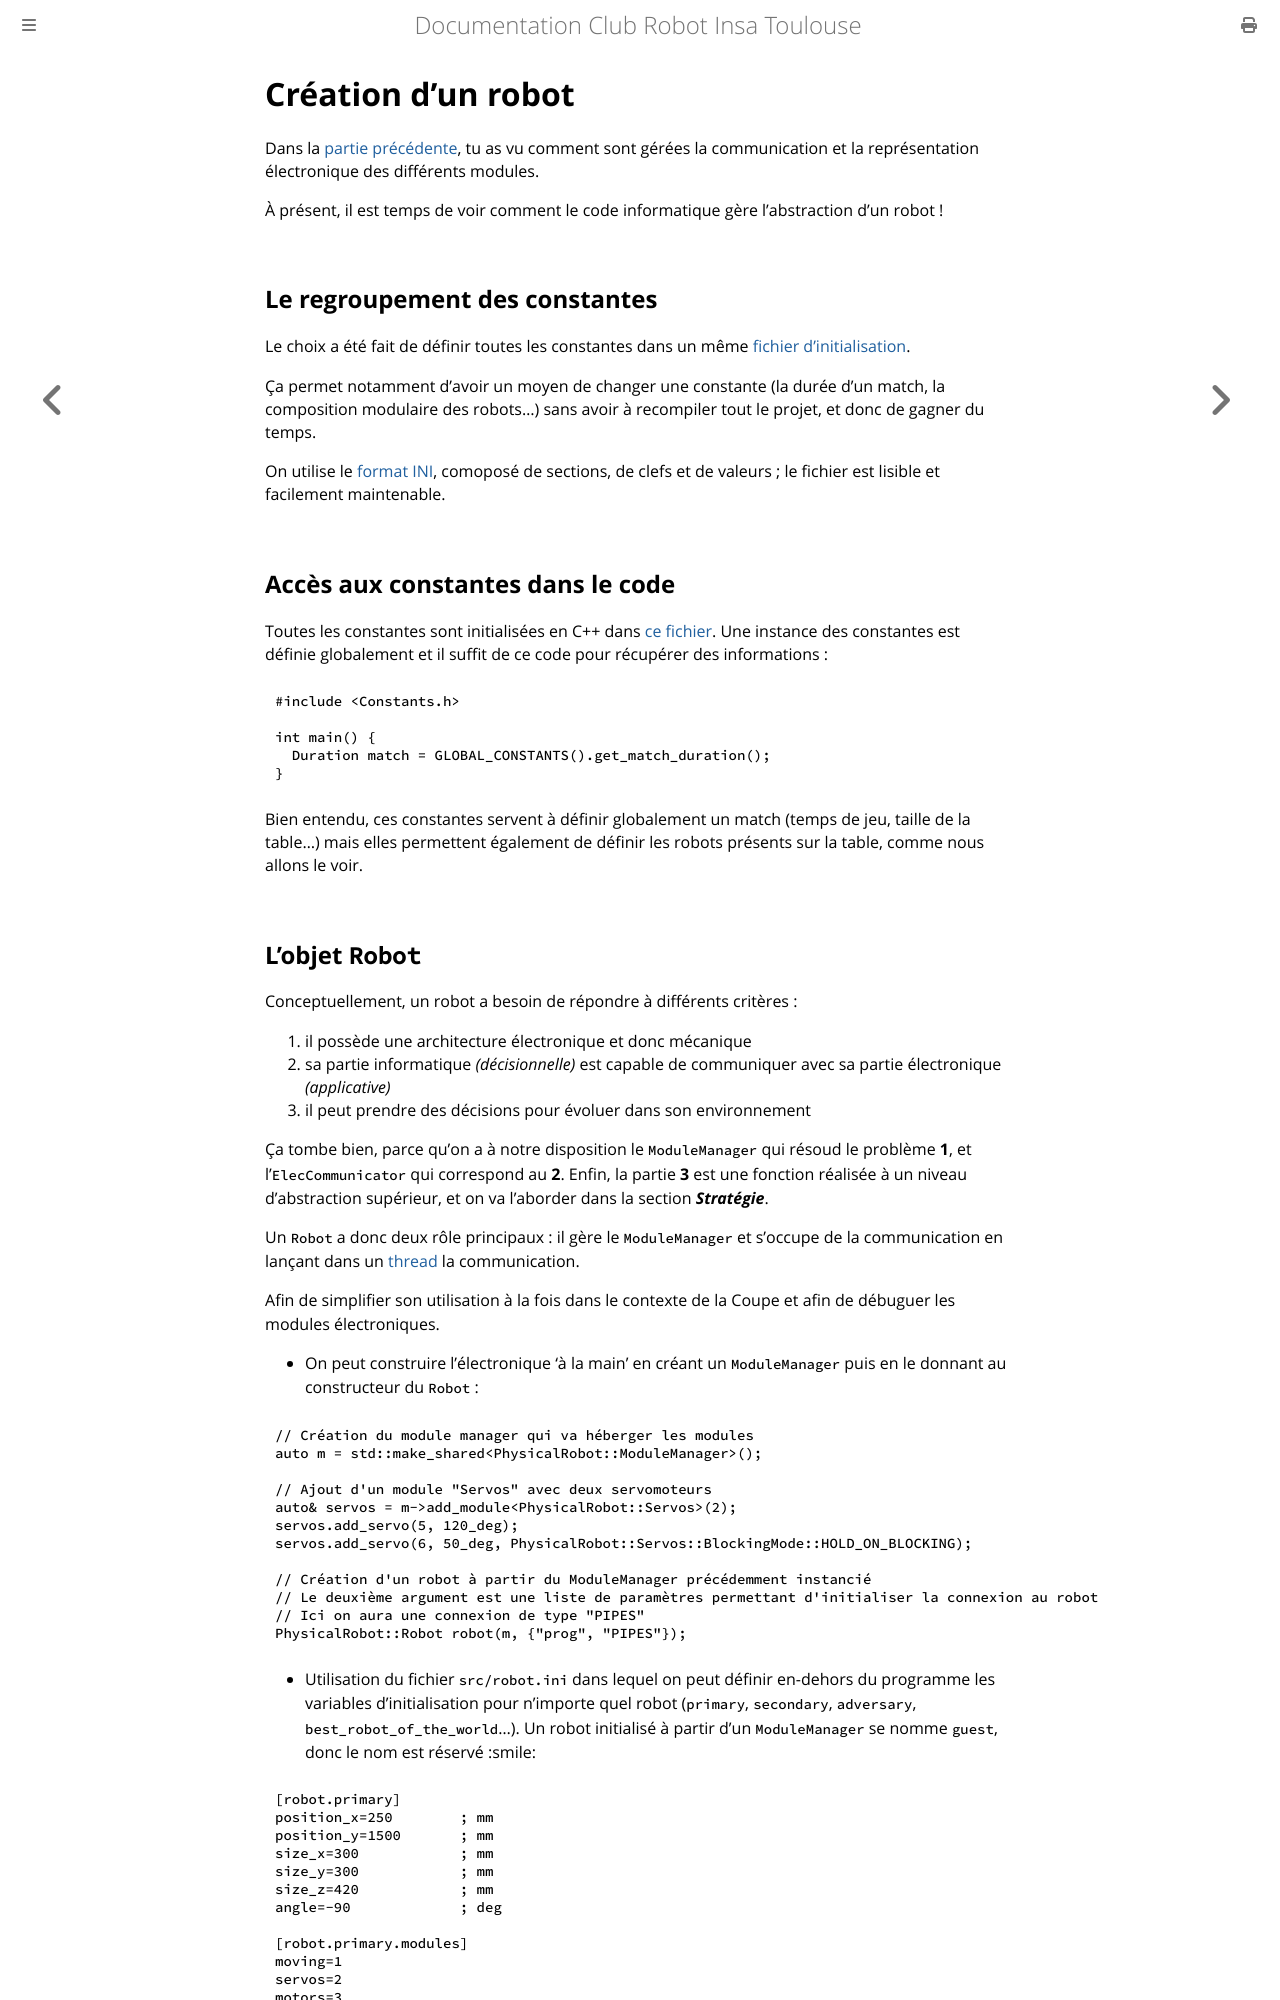

repository: ClubRobotInsat/doc · page: pre_2021/info/explications/robot.html · generator: mdbook

# Création d'un robot

Dans la [partie précédente](communication.md), tu as vu comment sont gérées la communication et la représentation électronique des différents modules.

À présent, il est temps de voir comment le code informatique gère l'abstraction d'un robot !

## Le regroupement des constantes

Le choix a été fait de définir toutes les constantes dans un même [fichier d'initialisation](https://github.com/ClubRobotInsat/info/blob/develop/src/robot.ini).

Ça permet notamment d'avoir un moyen de changer une constante (la durée d'un match, la composition modulaire des robots...) sans avoir à recompiler tout le projet, et donc de gagner du temps.

On utilise le [format INI](https://en.wikipedia.org/wiki/INI_file), comoposé de sections, de clefs et de valeurs ; le fichier est lisible et facilement maintenable.

## Accès aux constantes dans le code

Toutes les constantes sont initialisées en C++ dans [ce fichier](https://github.com/ClubRobotInsat/info/blob/develop/src/commun/Constants.h). Une instance des constantes est définie globalement et il suffit de ce code pour récupérer des informations :

```cpp
#include <Constants.h>

int main() {
  Duration match = GLOBAL_CONSTANTS().get_match_duration();
}
```

Bien entendu, ces constantes servent à définir globalement un match (temps de jeu, taille de la table...) mais elles permettent également de définir les robots présents sur la table, comme nous allons le voir.
